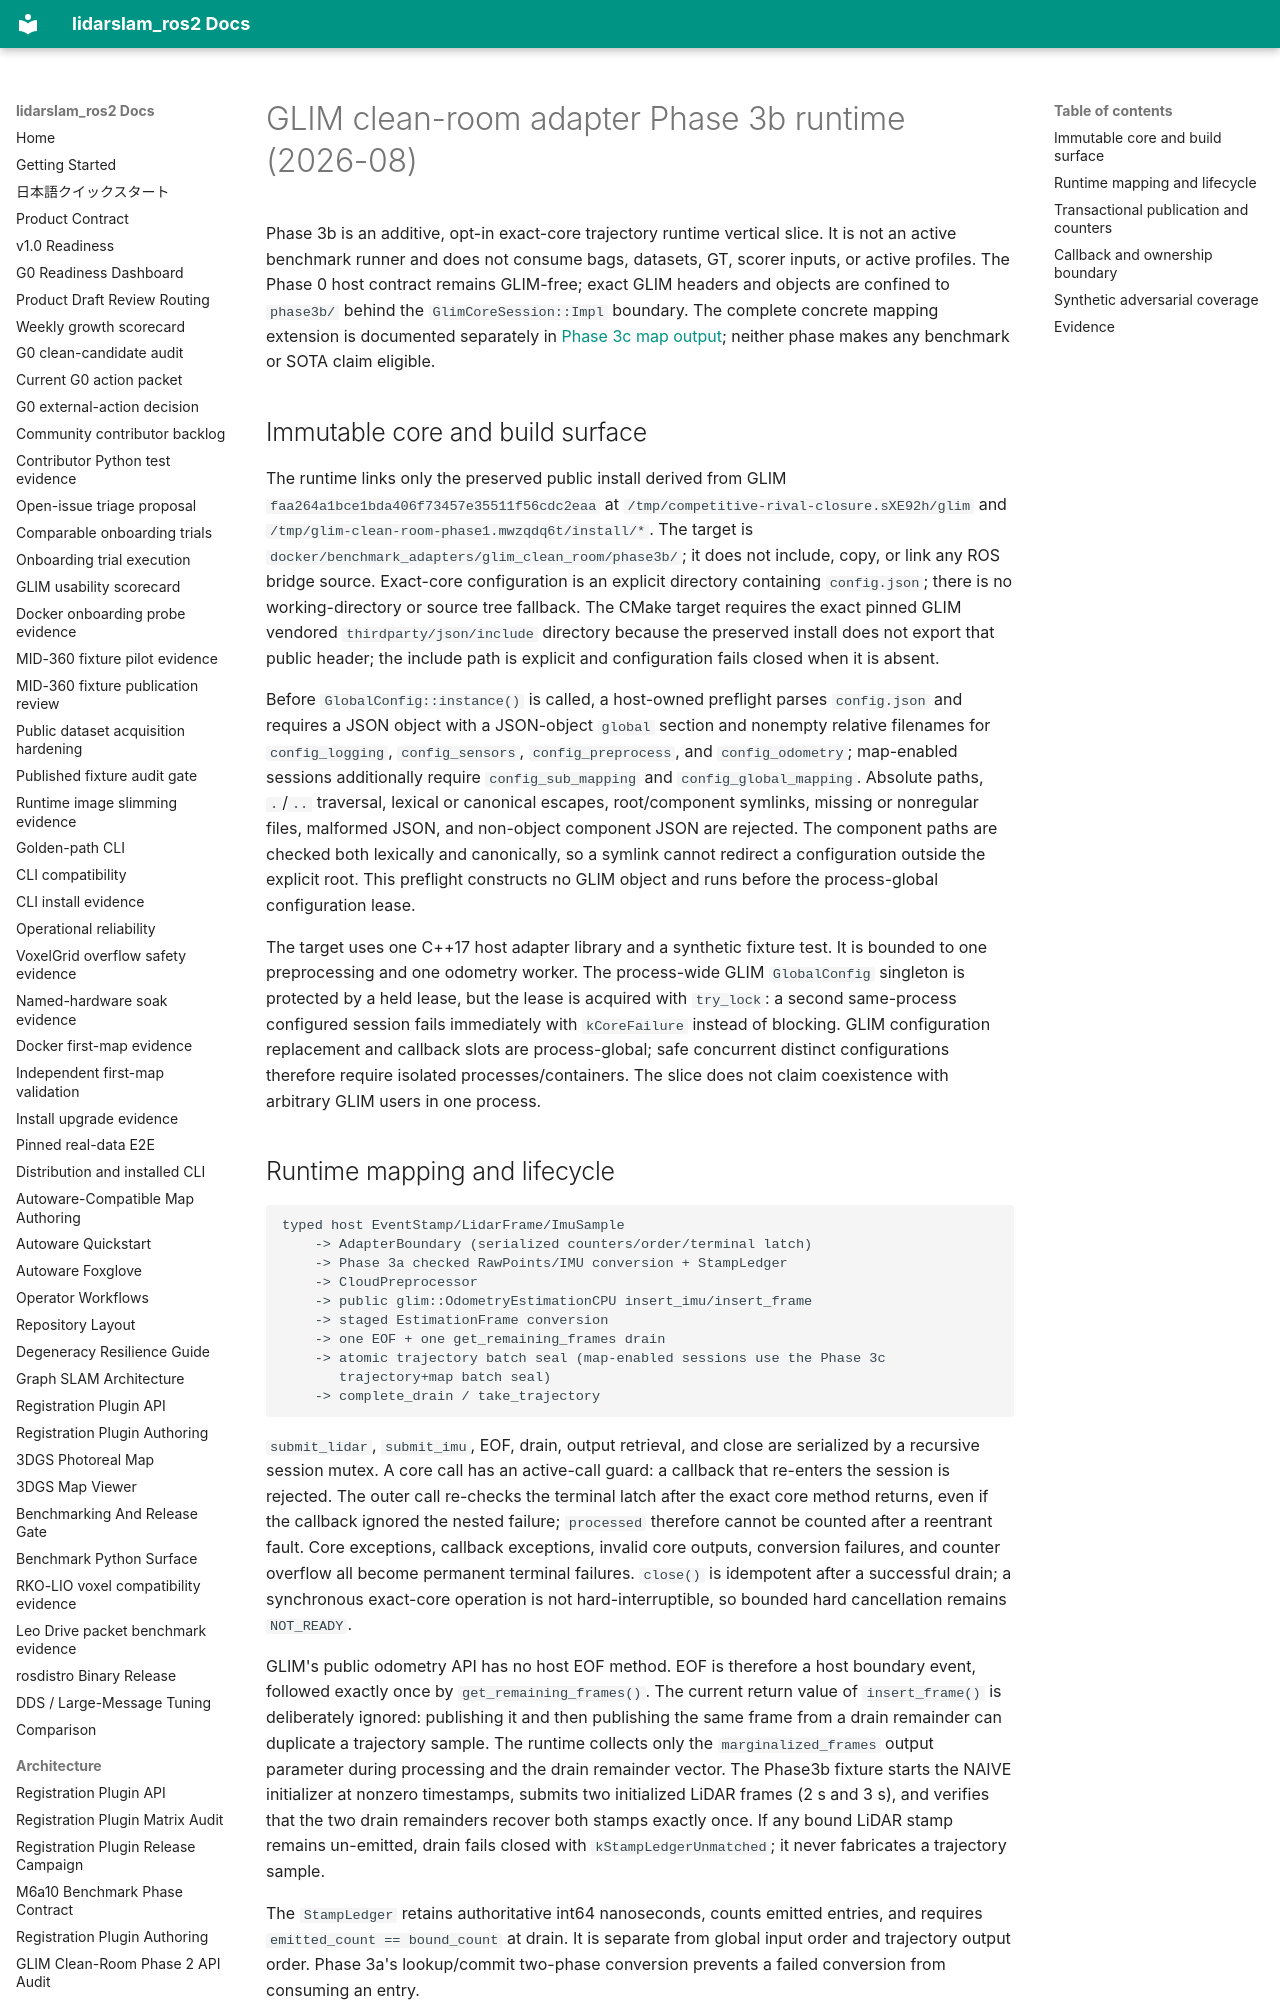

repository: rsasaki0109/lidarslam_ros2 · page: architecture/glim-clean-room-adapter-phase3b-runtime-2026-08.html · generator: mkdocs

# GLIM clean-room adapter Phase 3b runtime (2026-08)

Phase 3b is an additive, opt-in exact-core trajectory runtime vertical slice.
It is not an active benchmark runner and does not consume bags, datasets, GT,
scorer inputs, or active profiles.  The Phase 0 host contract remains
GLIM-free; exact GLIM headers and objects are confined to `phase3b/` behind
the `GlimCoreSession::Impl` boundary.  The complete concrete mapping extension
is documented separately in [Phase 3c map output](glim-clean-room-adapter-phase3c-map-2026-08.md);
neither phase makes any benchmark or SOTA claim eligible.

## Immutable core and build surface

The runtime links only the preserved public install derived from GLIM
`faa264a1bce1bda406f73457e35511f56cdc2eaa` at
`/tmp/competitive-rival-closure.sXE92h/glim` and
`/tmp/glim-clean-room-phase1.mwzqdq6t/install/*`.  The target is
`docker/benchmark_adapters/glim_clean_room/phase3b/`; it does not include,
copy, or link any ROS bridge source.  Exact-core configuration is an explicit
directory containing `config.json`; there is no working-directory or source
tree fallback.  The CMake target requires the exact pinned GLIM vendored
`thirdparty/json/include` directory because the preserved install does not
export that public header; the include path is explicit and configuration
fails closed when it is absent.

Before `GlobalConfig::instance()` is called, a host-owned preflight parses
`config.json` and requires a JSON object with a JSON-object `global` section
and nonempty relative filenames for `config_logging`, `config_sensors`,
`config_preprocess`, and `config_odometry`; map-enabled sessions additionally
require `config_sub_mapping` and `config_global_mapping`.  Absolute paths, `.`/`..`
traversal, lexical or canonical escapes, root/component symlinks, missing or
nonregular files, malformed JSON, and non-object component JSON are rejected.
The component paths are checked both lexically and canonically, so a symlink
cannot redirect a configuration outside the explicit root.  This preflight
constructs no GLIM object and runs before the process-global configuration
lease.

The target uses one C++17 host adapter library and a synthetic fixture test.
It is bounded to one preprocessing and one odometry worker.  The process-wide
GLIM `GlobalConfig` singleton is protected by a held lease, but the lease is
acquired with `try_lock`: a second same-process configured session fails
immediately with `kCoreFailure` instead of blocking.  GLIM configuration
replacement and callback slots are process-global; safe concurrent distinct
configurations therefore require isolated processes/containers.  The slice
does not claim coexistence with arbitrary GLIM users in one process.
